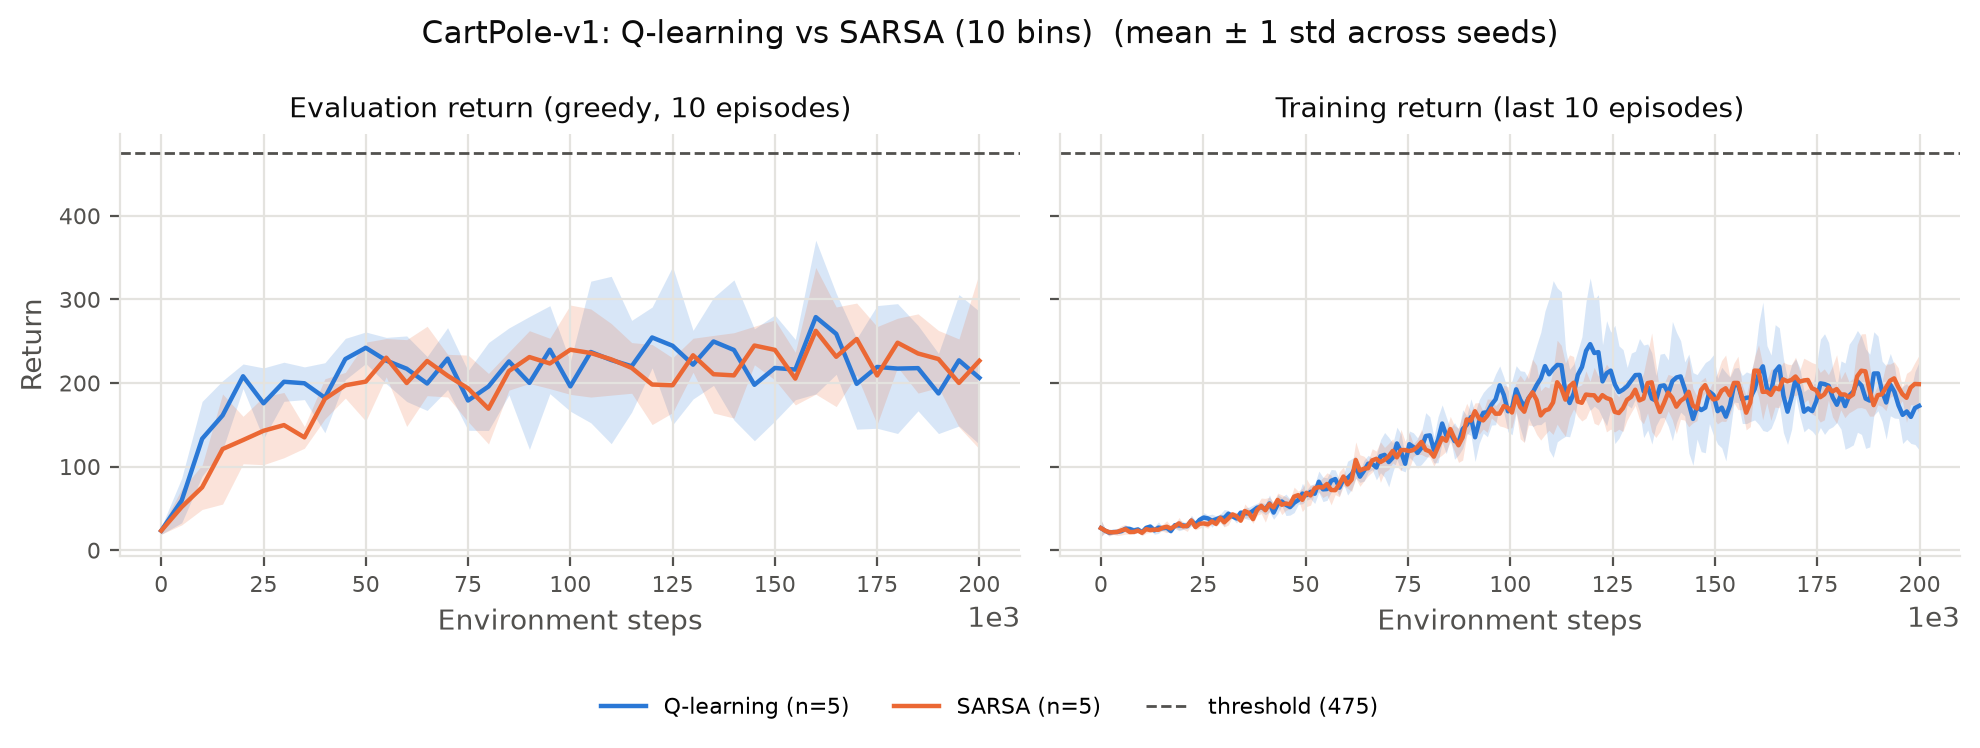

The file beside this chart, header and first rows:
variant, seeds, final_eval_mean, final_eval_std_across_seeds, reached_threshold, median_steps_to_threshold, wall_time_s_mean
tab_bins10, 5, 199.2, 61.99, 0/5, not reached, 49.66
sarsa_bins10, 5, 208.1, 70.36, 0/5, not reached, 43.72
